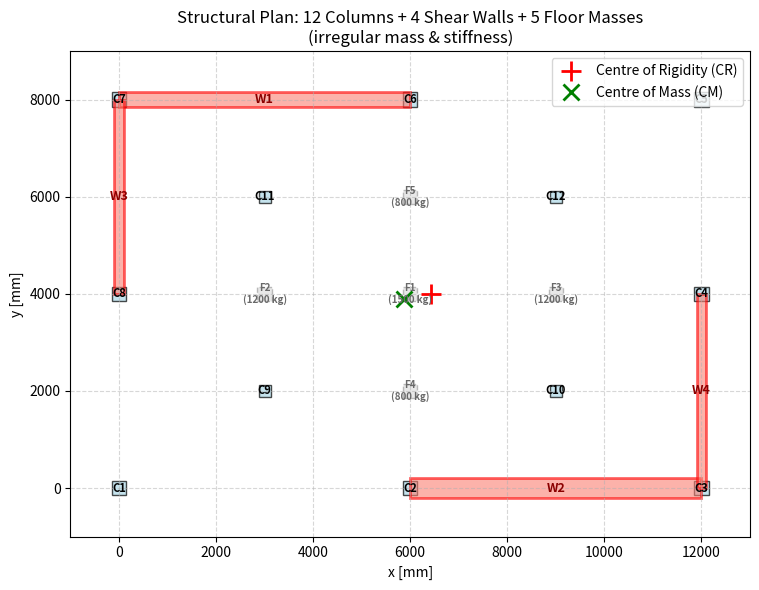

This chart was generated by the following Python code:
def PLAN_IRREGULARITY_MASS_STIFFNESS_ANALYSIS_WITH_FLOOR_MASS_FUN(storey_height=3000.0):
    """
    Plan irregularity analysis for a one‑storey structure with mass and stiffness
    irregularities, using a stiffness‑transformation analogy.

    The method treats each vertical element (column or shear wall) as a "fibre"
    whose transformed property is its lateral stiffness.  The centre of rigidity
    (elastic centroid) is the stiffness‑weighted centre, and the torsional
    stiffness about that point is the polar moment of the stiffness distribution.

    Input:
        storey_height : height of columns/walls [mm] (default 3000)

    Internal data:
        - 12 columns
        - 4 shear walls
        - 5 additional point masses that have NO rigidity (floor‑only mass)

    Returns:
        x_CR, y_CR          : centre of rigidity coordinates [mm]
        x_CM, y_CM          : centre of mass coordinates [mm] (includes floor masses)
        Kx_tot, Ky_tot      : total translational stiffness in x and y [N/mm]
        K_tors              : torsional stiffness about CR [N·mm/rad]
        M_tot               : total mass [kg] (columns + walls + floor masses)

    THIS PYTHON SCRIPT WRITTEN BY SALAR DELAVAR GHASHGHAEI (QASHQAI)
    """
    import numpy as np
    import matplotlib.pyplot as plt
    from matplotlib.patches import Rectangle

    L = storey_height                    # column/wall height [mm]

    # ==================== INPUT DATA ====================
    # 12 columns: [x_cent, y_cent, width b, height h, E, mass]   (mm, N/mm², kg)
    columns = np.array([
        [   0,    0, 300, 300, 25000, 800],   # C1  corner
        [6000,    0, 300, 300, 25000, 1000],  # C2
        [12000,   0, 300, 300, 25000, 1100],  # C3
        [12000,4000, 300, 300, 25000, 900],   # C4
        [12000,8000, 300, 300, 25000, 145],   # C5
        [6000, 8000, 300, 300, 25000, 920],   # C6
        [   0, 8000, 300, 300, 25000, 850],   # C7
        [   0, 4000, 300, 300, 25000, 800],   # C8
        [3000, 2000, 250, 250, 30000,1100],   # C9  interior heavier + stiffer
        [9000, 2000, 250, 250, 30000,1200],   # C10
        [3000, 6000, 250, 250, 30000,1800],   # C11
        [9000, 6000, 250, 250, 30000,1200],   # C12
    ])

    # 4 shear walls: [x_cent, y_cent, length, thickness, E, mass, orientation]
    shear_walls = np.array([
        [3000, 8000, 6000, 300, 28000, 2000, 0],         # W1: along x, resists y
        [9000, 0.0, 6000, 400, 28000, 2000, 0],          # W2: along x, resists y
        [0.0, 6000, 4000.0, 200, 28000, 2000, 1],        # W3: along y, resists x
        [12000.0, 2000.0, 4000.0, 200, 28000, 2000, 1],  # W4: along y, resists x
    ])

    # ---- 5 ADDITIONAL FLOOR MASSES (NO STIFFNESS) ----
    # Format: [x_cent, y_cent, mass]   (mm, kg)
    floor_masses = np.array([
        [6000, 4000, 1500],   # F1 – centre of floor
        [3000, 4000, 1200],   # F2 – left interior
        [9000, 4000, 1200],   # F3 – right interior
        [6000, 2000,  800],   # F4 – lower interior
        [6000, 6000,  800],   # F5 – upper interior
    ])

    # ==================== STIFFNESS CALCULATION ====================
    # For a fixed‑fixed column/wall: k = 12 E I / L^3

    # Columns
    col_x = columns[:,0]; col_y = columns[:,1]
    col_b = columns[:,2]; col_h = columns[:,3]
    col_E = columns[:,4]; col_mass = columns[:,5]
    Ix_col = (col_b * col_h**3) / 12   # bending about x‑axis -> resists y
    Iy_col = (col_h * col_b**3) / 12   # bending about y‑axis -> resists x
    Kx_col = 12 * col_E * Iy_col / L**3
    Ky_col = 12 * col_E * Ix_col / L**3

    # Shear walls
    wall_x = shear_walls[:,0]; wall_y = shear_walls[:,1]
    wall_L = shear_walls[:,2]; wall_t = shear_walls[:,3]
    wall_E = shear_walls[:,4]; wall_mass = shear_walls[:,5]
    wall_orient = shear_walls[:,6].astype(int)

    Kx_wall = np.zeros(len(shear_walls))
    Ky_wall = np.zeros(len(shear_walls))
    for i in range(len(shear_walls)):
        Lw = wall_L[i]; t = wall_t[i]; Ew = wall_E[i]
        if wall_orient[i] == 0:          # length along x, resists y
            I = (t * Lw**3) / 12
            Ky_wall[i] = 12 * Ew * I / L**3
        else:                            # length along y, resists x
            I = (t * Lw**3) / 12
            Kx_wall[i] = 12 * Ew * I / L**3

    # Combine structural stiffness (floor masses do NOT contribute to stiffness)
    Kx_all = np.concatenate([Kx_col, Kx_wall])
    Ky_all = np.concatenate([Ky_col, Ky_wall])
    x_all  = np.concatenate([col_x, wall_x])
    y_all  = np.concatenate([col_y, wall_y])
    mass_all = np.concatenate([col_mass, wall_mass])

    # ==================== CENTRE OF RIGIDITY (CR) ====================
    Kx_tot = np.sum(Kx_all)
    Ky_tot = np.sum(Ky_all)
    y_CR = np.sum(Kx_all * y_all) / Kx_tot
    x_CR = np.sum(Ky_all * x_all) / Ky_tot

    # Torsional stiffness about CR
    K_tors = np.sum(Kx_all * (y_all - y_CR)**2) + np.sum(Ky_all * (x_all - x_CR)**2)

    # ==================== CENTRE OF MASS (CM) – now includes floor masses ====================
    # Extract floor mass coordinates
    fm_x = floor_masses[:,0]
    fm_y = floor_masses[:,1]
    fm_mass = floor_masses[:,2]

    # Combine all masses (structural + floor) for CM calculation
    total_mass_all = np.concatenate([mass_all, fm_mass])
    total_x_all    = np.concatenate([x_all, fm_x])
    total_y_all    = np.concatenate([y_all, fm_y])

    M_tot = np.sum(total_mass_all)
    x_CM = np.sum(total_mass_all * total_x_all) / M_tot
    y_CM = np.sum(total_mass_all * total_y_all) / M_tot

    e_x = x_CM - x_CR
    e_y = y_CM - y_CR

    # ==================== OUTPUT ====================
    print("\n" + "="*60)
    print("       STRUCTURAL IRREGULARITY ANALYSIS")
    print("       (12 columns + 4 shear walls + 5 floor masses)")
    print("="*60)
    print(f"Storey height                = {L:.0f} mm")
    print(f"Total mass (including floor) = {M_tot:.1f} kg")
    print(f"Centre of Mass (CM)          = ({x_CM:.1f}, {y_CM:.1f}) mm")
    print(f"Centre of Rigidity (CR)      = ({x_CR:.1f}, {y_CR:.1f}) mm")
    print(f"Eccentricity e_x (CM-CR)     = {e_x:.1f} mm")
    print(f"Eccentricity e_y (CM-CR)     = {e_y:.1f} mm")
    print(f"Total stiffness Kx           = {Kx_tot:.2e} N/mm")
    print(f"Total stiffness Ky           = {Ky_tot:.2e} N/mm")
    print(f"Torsional stiffness K_tors   = {K_tors:.2e} N·mm/rad")
    print(f"Torsional radius (√(Kt/Kx))  = {np.sqrt(K_tors/Kx_tot):.1f} mm  (x‑dir)")
    print(f"Torsional radius (√(Kt/Ky))  = {np.sqrt(K_tors/Ky_tot):.1f} mm  (y‑dir)")
    print("="*60)

    # ==================== PLOT WITH TAGS ====================
    fig, ax = plt.subplots(figsize=(10, 6))

    # Draw columns and tag them C1..C12
    for i in range(len(columns)):
        xc, yc, b, h = columns[i,0], columns[i,1], columns[i,2], columns[i,3]
        rect = Rectangle((xc - b/2, yc - h/2), b, h,
                         edgecolor='black', facecolor='lightblue', alpha=0.7)
        ax.add_patch(rect)
        # Tag column number
        ax.text(xc, yc, f'C{i+1}', ha='center', va='center', fontsize=8,
                fontweight='bold', color='black')

    # Draw shear walls and tag them W1..W4
    for i in range(len(shear_walls)):
        xw, yw, Lw, tw, orient = (shear_walls[i,0], shear_walls[i,1],
                                   shear_walls[i,2], shear_walls[i,3],
                                   int(shear_walls[i,6]))
        if orient == 0:          # length along x
            rect = Rectangle((xw - Lw/2, yw - tw/2), Lw, tw,
                             edgecolor='red', facecolor='salmon', alpha=0.6, linewidth=2)
        else:                    # length along y
            rect = Rectangle((xw - tw/2, yw - Lw/2), tw, Lw,
                             edgecolor='red', facecolor='salmon', alpha=0.6, linewidth=2)
        ax.add_patch(rect)
        ax.text(xw, yw, f'W{i+1}', ha='center', va='center', fontsize=9,
                fontweight='bold', color='darkred')

    # Draw the 5 floor‑mass points (no rigidity) as grey squares with labels
    for i in range(len(floor_masses)):
        xf, yf, mf = floor_masses[i]
        # Draw a small square to represent the mass (size not structural)
        side = 300  # visual size, not related to real dimensions
        rect = Rectangle((xf - side/2, yf - side/2), side, side,
                         edgecolor='grey', facecolor='lightgrey', alpha=0.5,
                         linestyle='--')
        ax.add_patch(rect)
        ax.text(xf, yf, f'F{i+1}\n({mf} kg)', ha='center', va='center', fontsize=7,
                fontweight='bold', color='dimgrey')

    # Mark centroids
    ax.plot(x_CR, y_CR, 'r+', markersize=14, markeredgewidth=2, label='Centre of Rigidity (CR)')
    ax.plot(x_CM, y_CM, 'gx', markersize=12, markeredgewidth=2, label='Centre of Mass (CM)')

    ax.set_aspect('equal')
    ax.set_xlim(-1000, 13000)
    ax.set_ylim(-1000, 9000)
    ax.set_title('Structural Plan: 12 Columns + 4 Shear Walls + 5 Floor Masses\n(irregular mass & stiffness)')
    ax.set_xlabel('x [mm]')
    ax.set_ylabel('y [mm]')
    ax.legend()
    ax.grid(True, linestyle='--', alpha=0.5)
    plt.tight_layout()
    plt.show()

    return x_CR, y_CR, x_CM, y_CM, Kx_tot, Ky_tot, K_tors, M_tot

PLAN_IRREGULARITY_MASS_STIFFNESS_ANALYSIS_WITH_FLOOR_MASS_FUN(storey_height=3000.0)
